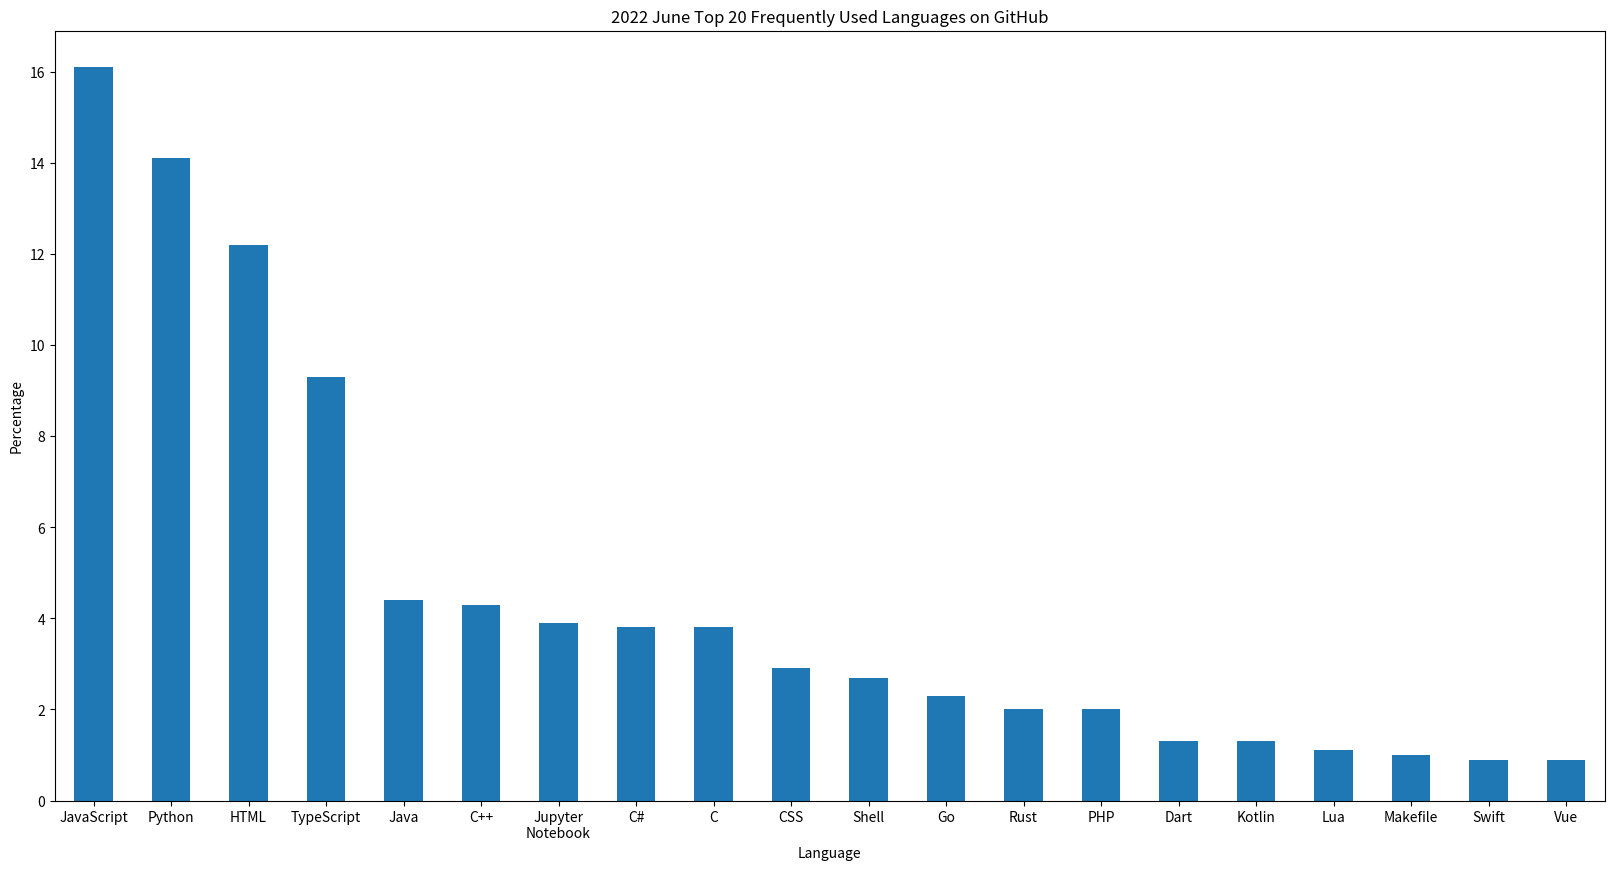

Data behind this chart, as committed beside it:
, June
JavaScript, 16.1
Python, 14.1
HTML, 12.2
TypeScript, 9.3
Java, 4.4
C++, 4.3
Jupyter Notebook, 3.9
C#, 3.8
C, 3.8
CSS, 2.9
Shell, 2.7
Go, 2.3
Rust, 2.0
PHP, 2.0
Dart, 1.3
Kotlin, 1.3
Lua, 1.1
Makefile, 1.0
Swift, 0.9
Vue, 0.9
